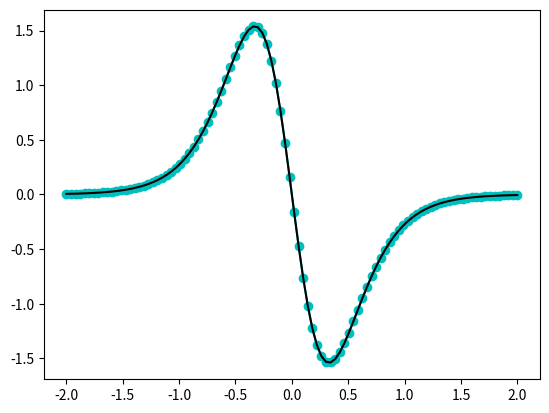

Recreate this plot in Python. (Note: this script raises an exception after producing the figure.)
# -*- coding: utf-8 -*-
"""
Created on Fri Apr  5 23:56:55 2019

[redacted]
"""
import matplotlib.pyplot as plt
import numpy as np

def f(x):
    return 1 + (1/2)*np.tanh(2*x)

h = 1e-6
x = np.linspace (-2,2,100)
derivadanum = (f(x+h)-2*f(x)+f(x-h))/h**2
derivadareal = (-16*np.sinh(2*x))/(3*np.cosh(2*x)+np.cosh(6*x))

plt.plot(x,derivadanum,label="Derivada Numérica",color='c',marker='o')
plt.plot(x,derivadareal,label="Derivada Analítica",color='k')
plt.style.use('seaborn')
plt.legend()
plt.show()


